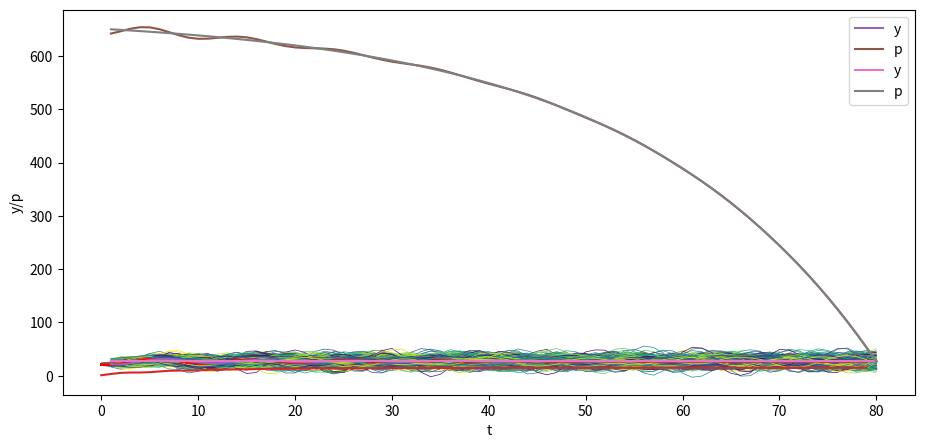

This figure's Python source:
import numpy as np
import matplotlib.pyplot as plt
from matplotlib import cm

# 设置默认图形大小
plt.rcParams["figure.figsize"] = (11, 5)

# 设置打印的浮点数精度
np.set_printoptions(precision=3, suppress=True)

T = 80

# 参数
α_0 = 10.0
α_1 = 1.53
α_2 = -.9

y_neg1 = 28.0 # y_{-1}
y_0 = 24.0

A = np.identity(T)  # T x T 的单位矩阵

for i in range(T):

    if i-1 >= 0:
        A[i, i-1] = -α_1

    if i-2 >= 0:
        A[i, i-2] = -α_2

b = np.full(T, α_0)
b[0] = α_0 + α_1 * y_0 + α_2 * y_neg1
b[1] = α_0 + α_2 * y_0

A, b

A_inv = np.linalg.inv(A)

y = A_inv @ b

y_second_method = np.linalg.solve(A, b)

np.allclose(y, y_second_method)

# Check if A is lower triangular
np.allclose(A, np.tril(A))

plt.plot(np.arange(T)+1, y)
plt.xlabel('t')
plt.ylabel('y')

plt.show()

y_star = α_0 / (1 - α_1 - α_2)
y_neg1_steady = y_star # y_{-1}
y_0_steady = y_star

b_steady = np.full(T, α_0)
b_steady[0] = α_0 + α_1 * y_0_steady + α_2 * y_neg1_steady
b_steady[1] = α_0 + α_2 * y_0_steady

y_steady = A_inv @ b_steady

plt.plot(np.arange(T)+1, y_steady)
plt.xlabel('t')
plt.ylabel('y')

plt.show()

σ_u = 2.
u = np.random.normal(0, σ_u, size=T)
y = A_inv @ (b + u)

plt.plot(np.arange(T)+1, y)
plt.xlabel('t')
plt.ylabel('y')

plt.show()

N = 100

for i in range(N):
    col = cm.viridis(np.random.rand())  # 从 viridis 色系中随机选择一种颜色
    u = np.random.normal(0, σ_u, size=T)
    y = A_inv @ (b + u)
    plt.plot(np.arange(T)+1, y, lw=0.5, color=col)

plt.xlabel('t')
plt.ylabel('y')

plt.show()

N = 100

for i in range(N):
    col = cm.viridis(np.random.rand())  # 从 viridis 色系中随机选择一种颜色
    u = np.random.normal(0, σ_u, size=T)
    y_steady = A_inv @ (b_steady + u)
    plt.plot(np.arange(T)+1, y_steady, lw=0.5, color=col)

plt.xlabel('t')
plt.ylabel('y')

plt.show()

class population_moments:
    """
    计算人群矩 mu_y, Sigma_y.
    ---------
    参数:
    alpha0, alpha1, alpha2, T, y_1, y0
    """
    def __init__(self, α_0=10.0, 
                       α_1=1.53, 
                       α_2=-.9, 
                       T=80, 
                       y_neg1=28.0, 
                       y_0=24.0, 
                       σ_u=1):

        # 计算 A
        A = np.identity(T)

        for i in range(T):
            if i-1 >= 0:
                A[i, i-1] = -α_1

            if i-2 >= 0:
                A[i, i-2] = -α_2

        # 计算 b
        b = np.full(T, α_0)
        b[0] = α_0 + α_1 * y_0 + α_2 * y_neg1
        b[1] = α_0 + α_2 * y_0

        # 计算 A 的逆
        A_inv = np.linalg.inv(A)

        self.A, self.b, self.A_inv, self.σ_u, self.T = A, b, A_inv, σ_u, T
    
    def sample_y(self, n):
        """
        提供一个大小为 n 的 y 样本。
        """
        A_inv, σ_u, b, T = self.A_inv, self.σ_u, self.b, self.T
        us = np.random.normal(0, σ_u, size=[n, T])
        ys = np.vstack([A_inv @ (b + u) for u in us])

        return ys

    def get_moments(self):
        """
        计算 y 的总体矩。
        """
        A_inv, σ_u, b = self.A_inv, self.σ_u, self.b

        # 计算 μ_y
        self.μ_y = A_inv @ b
        self.Σ_y = σ_u**2 * (A_inv @ A_inv.T)
        
        return self.μ_y, self.Σ_y


series_process = population_moments()
    
μ_y, Σ_y = series_process.get_moments()
A_inv = series_process.A_inv

# 绘制均值
N = 100

for i in range(N):
    col = cm.viridis(np.random.rand())  # 从 viridis 色系中随机选择一种颜色
    ys = series_process.sample_y(N)
    plt.plot(ys[i,:], lw=0.5, color=col)
    plt.plot(μ_y, color='red')

plt.xlabel('t')
plt.ylabel('y')

plt.show()

# 绘制方差
plt.plot(Σ_y.diagonal())
plt.show()

series_process = population_moments(α_0=0, 
                                    α_1=.8, 
                                    α_2=0, 
                                    T=6,
                                    y_neg1=0., 
                                    y_0=0., 
                                    σ_u=1)

μ_y, Σ_y = series_process.get_moments()
print("μ_y = ", μ_y)
print("Σ_y = \n", Σ_y)

series_process = population_moments()
μ_y, Σ_y = series_process.get_moments()

print("bottom right corner of Σ_y = \n", Σ_y[72:,72:])

print(A_inv[0:7,0:7])

β = .96

#  构建 B
B = np.zeros((T, T))

for i in range(T):
    B[i, i:] = β ** np.arange(0, T-i)

print(B)

σ_u = 0.
u = np.random.normal(0, σ_u, size=T)
y = A_inv @ (b + u)
y_steady = A_inv @ (b_steady + u)

p = B @ y

plt.plot(np.arange(0, T)+1, y, label='y')
plt.plot(np.arange(0, T)+1, p, label='p')
plt.xlabel('t')
plt.ylabel('y/p')
plt.legend()

plt.show()

p_steady = B @ y_steady

plt.plot(np.arange(0, T)+1, y_steady, label='y')
plt.plot(np.arange(0, T)+1, p_steady, label='p')
plt.xlabel('t')
plt.ylabel('y/p')
plt.legend()

plt.show()